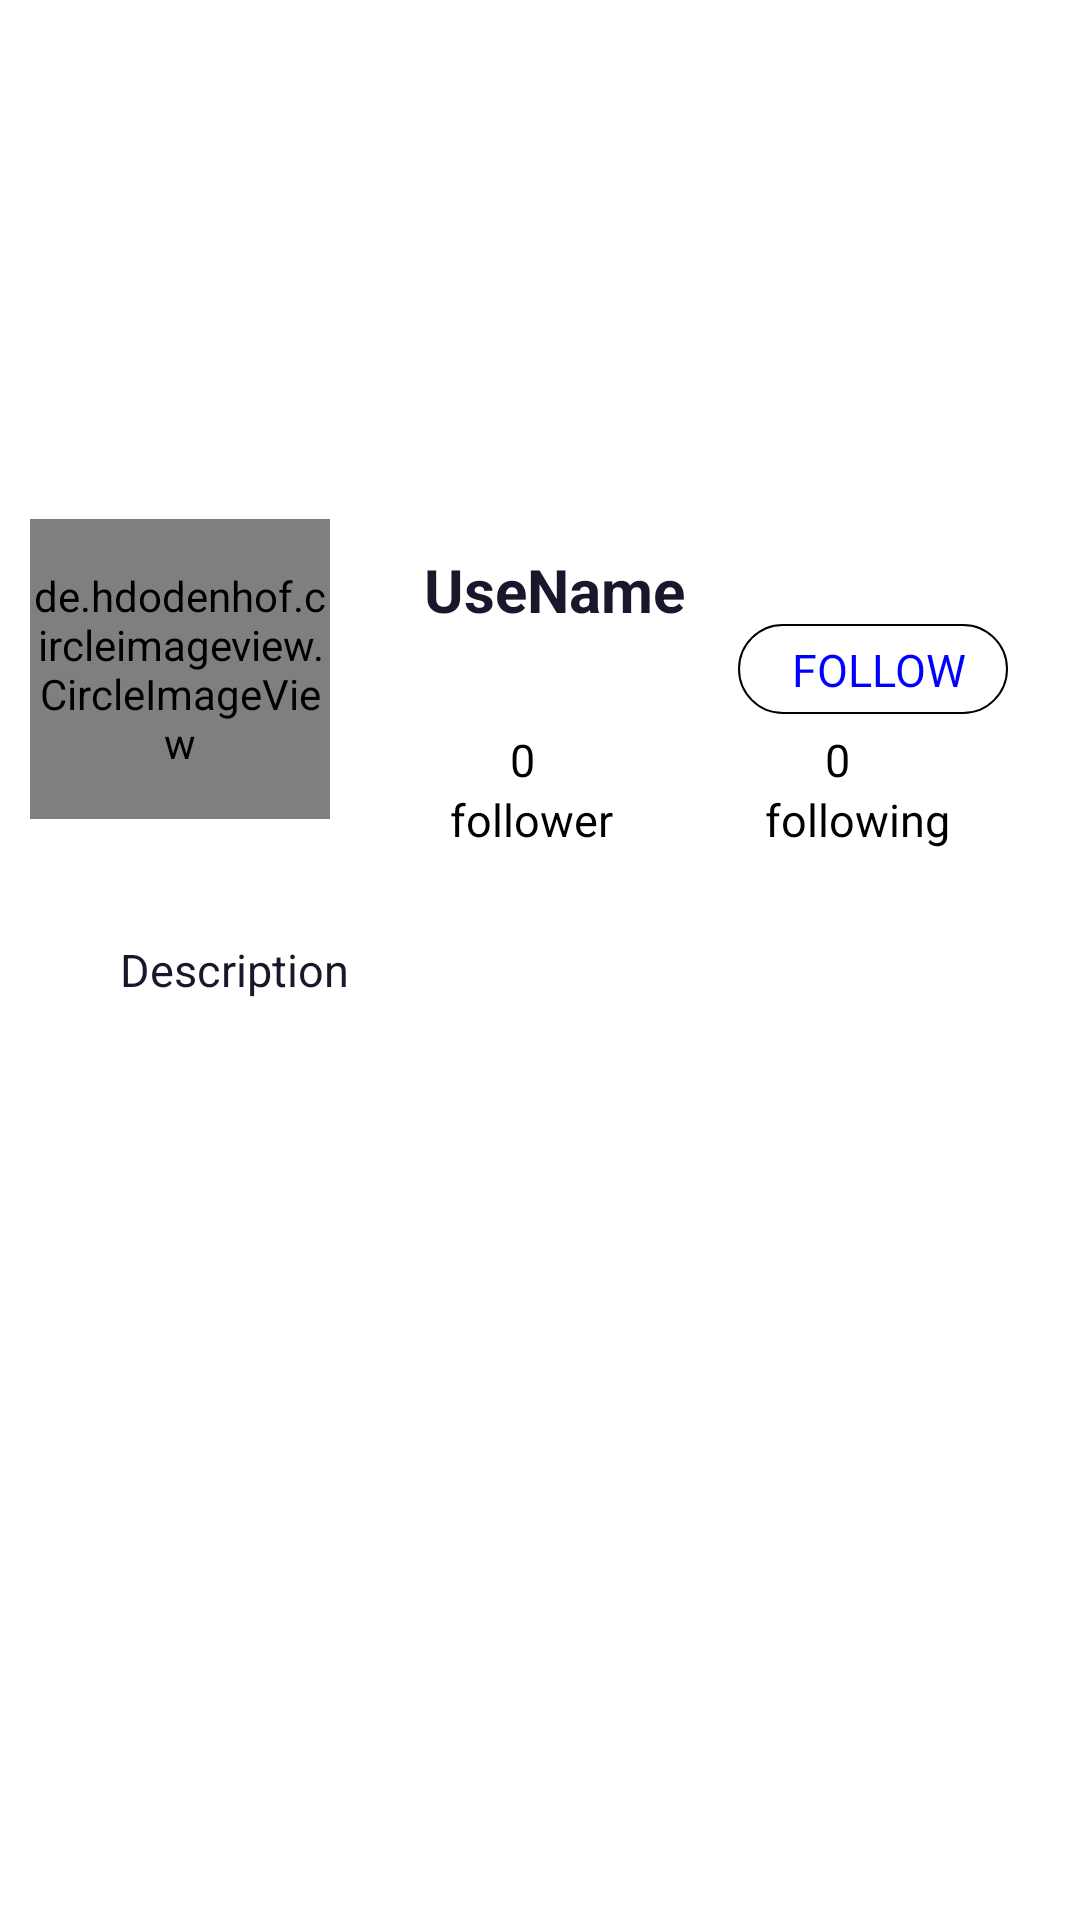

Reconstruct the res/layout file that produces this screen, plus the resources it refers to.
<!-- AndroidManifest.xml: application theme AppTheme -->
<!-- res/layout/activity_show_proflie_of_others.xml -->
<?xml version="1.0" encoding="utf-8"?>
<androidx.coordinatorlayout.widget.CoordinatorLayout  xmlns:android="http://schemas.android.com/apk/res/android"
    xmlns:app="http://schemas.android.com/apk/res-auto"
    xmlns:tools="http://schemas.android.com/tools"
    android:layout_width="match_parent"
    android:layout_height="match_parent"
    tools:context=".activity.ShowProflieOfOthersActivity"
    android:id="@+id/cl_parent"
    android:background="@color/white"
    android:contentDescription="For more ui/ux visit www.materialuiux.com"
    android:orientation="vertical"
    tools:ignore="HardcodedText">
    <com.google.android.material.appbar.AppBarLayout
        android:id="@+id/appbar"
        android:layout_width="match_parent"
        android:layout_height="wrap_content"
        android:background="@color/white"
        android:contentDescription="For more ui/ux visit www.materialuiux.com">

    <com.google.android.material.appbar.CollapsingToolbarLayout
        android:id="@+id/collapsing_toolbar"
        android:layout_width="match_parent"
        android:layout_height="match_parent"
        android:background="@color/white"
        android:contentDescription="For more ui/ux visit www.materialuiux.com"
        app:layout_scrollFlags="scroll|exitUntilCollapsed">
    <LinearLayout
        android:id="@+id/linearLayout"
        android:layout_width="match_parent"
        android:layout_height="match_parent"
        android:orientation="vertical">

        <ImageView
            android:id="@+id/id_Image"
            android:layout_width="match_parent"
            android:layout_height="153dp"
            android:contentDescription="@string/todo"
            android:src="@color/white" />

        <RelativeLayout
            android:layout_width="match_parent"
            android:layout_height="wrap_content"
            android:layout_marginStart="10dp"
            tools:ignore="UselessParent">


            <de.hdodenhof.circleimageview.CircleImageView
                android:id="@+id/profile_of_image_for_all"
                style="@style/Toolbar.TitleText"
                android:layout_width="100dp"
                android:layout_height="100dp"
                android:layout_marginTop="20dp"
                android:src="@drawable/border_for_image_title"
                app:civ_border_color="#EEEEEE"
                app:civ_border_width="4dp" />


            <TextView
                android:id="@+id/title_of_Username_profile"
                android:layout_width="wrap_content"
                android:layout_height="wrap_content"
                android:layout_centerHorizontal="true"
                android:layout_marginHorizontal="20dp"
                android:layout_marginStart="127dp"
                android:layout_marginTop="30dp"
                android:importantForAutofill="no"
                android:text="@string/usename"
                android:textColor="@color/color_primary_text"
                android:textSize="20sp"
                android:textStyle="bold" />

            <TextView
                android:id="@+id/title_of_Username_profile_description"
                android:layout_width="wrap_content"
                android:layout_height="wrap_content"
                android:layout_below="@+id/following"
                android:layout_marginStart="30dp"
                android:layout_marginTop="30dp"
                android:importantForAutofill="no"
                android:text="Description"
                android:textColor="@color/color_primary_text"
                android:textSize="15sp" />


            <TextView
                android:id="@+id/to_follow"
                android:layout_width="90dp"
                android:layout_height="30dp"
                android:layout_below="@+id/title_of_Username_profile"
                android:layout_alignParentTop="true"
                android:layout_alignParentEnd="true"
                android:layout_centerHorizontal="true"
                android:layout_marginTop="55dp"
                android:layout_marginEnd="24dp"
                android:background="@drawable/round_follow"
                android:paddingStart="18dp"
                android:paddingTop="5dp"
                android:text="FOLLOW"
                android:textColor="#0000FF"
                android:textSize="15sp"
                tools:ignore="RtlSymmetry" />

            <LinearLayout
                android:id="@+id/following"
                android:layout_width="match_parent"
                android:layout_height="wrap_content"
                android:layout_alignStart="@+id/profile_of_image_for_all"
                android:layout_marginStart="120dp"
                android:layout_marginTop="90dp"
                android:layout_marginEnd="20dp"
                android:baselineAligned="false"
                android:orientation="horizontal"
                android:weightSum="2">

                <LinearLayout
                    android:layout_width="match_parent"
                    android:layout_height="wrap_content"
                    android:layout_weight="1"
                    android:orientation="vertical"
                    android:weightSum="2">

                    <RelativeLayout
                        android:layout_width="match_parent"
                        android:layout_height="match_parent"
                        tools:ignore="UselessParent"

                        >

                        <TextView
                            android:id="@+id/show_follower"
                            android:layout_width="match_parent"
                            android:layout_height="20dp"
                            android:paddingStart="40dp"
                            android:text="@string/_0"
                            android:textColor="@color/black"
                            android:textSize="15sp"
                            tools:ignore="RtlSymmetry" />

                        <TextView
                            android:layout_width="match_parent"
                            android:layout_height="20dp"
                            android:layout_below="@id/show_follower"
                            android:layout_centerHorizontal="true"
                            android:paddingStart="20dp"
                            android:text="@string/follower"
                            android:textColor="@color/black"
                            android:textSize="15sp"
                            tools:ignore="RtlSymmetry" />
                    </RelativeLayout>
                </LinearLayout>

                <LinearLayout
                    android:layout_width="match_parent"
                    android:layout_height="wrap_content"
                    android:layout_weight="1"
                    android:orientation="vertical"
                    android:weightSum="2"

                    >

                    <TextView
                        android:id="@+id/show_to_following"
                        android:layout_width="match_parent"
                        android:layout_height="20dp"
                        android:paddingStart="40dp"
                        android:text="@string/_0"
                        android:textColor="@color/black"
                        android:textSize="15sp"
                        tools:ignore="RtlSymmetry" />


                    <TextView
                        android:layout_width="match_parent"
                        android:layout_height="20dp"
                        android:paddingStart="20dp"
                        android:text="@string/following"
                        android:textColor="@color/black"
                        android:textSize="15sp"
                        tools:ignore="RtlSymmetry" />
                </LinearLayout>
            </LinearLayout>
        </RelativeLayout>
    </LinearLayout>
    </com.google.android.material.appbar.CollapsingToolbarLayout>
    </com.google.android.material.appbar.AppBarLayout>



            <androidx.recyclerview.widget.RecyclerView
                android:id="@+id/recycler_view_for_other_proflie"
                android:layout_width="match_parent"
                android:layout_height="match_parent"
                android:layout_marginLeft="16dp"
                android:layout_marginTop="28dp"
                android:layout_marginRight="16dp"
                app:layout_behavior="@string/appbar_scrolling_view_behavior"/>

</androidx.coordinatorlayout.widget.CoordinatorLayout>
<!-- resources referenced by this layout -->
<resources>
  <color name="black">#000000</color>
  <color name="color_primary_text">#1a162c</color>
  <color name="white">#ffffff</color>
  <!-- drawable border_for_image_title (drawable) -->
  <?xml version="1.0" encoding="utf-8"?>
  <shape xmlns:android="http://schemas.android.com/apk/res/android"
      android:shape="rectangle">
  
          <stroke
              android:width="0.5dp"
              android:color="@android:color/black" />
  </shape>
  <!-- drawable round_follow (drawable) -->
  <?xml version="1.0" encoding="utf-8"?>
  <shape xmlns:android="http://schemas.android.com/apk/res/android"
      android:shape="rectangle">
      <corners android:radius="25dp"/>
  
  
          <stroke
              android:width="0.7dp"
              android:color="@color/black" />
  
  </shape>
  <string name="_0">0</string>
  <string name="follower">follower</string>
  <string name="following">following</string>
  <string name="todo">TODO</string>
  <string name="usename">UseName</string>
  <style name="Toolbar.TitleText" parent="TextAppearance.Widget.AppCompat.Toolbar.Title">
          <item name="android:textSize">30sp</item>
      </style>
  <style name="AppTheme" parent="Theme.AppCompat.Light.NoActionBar">
          
          <item name="colorPrimary">@color/colorPrimary</item>
          <item name="colorPrimaryDark">@color/white</item>
          <item name="colorAccent">@color/colorAccent</item>
      </style>
  <color name="colorPrimary">#ffc107</color>
  <color name="colorAccent">#03DAC5</color>
</resources>
